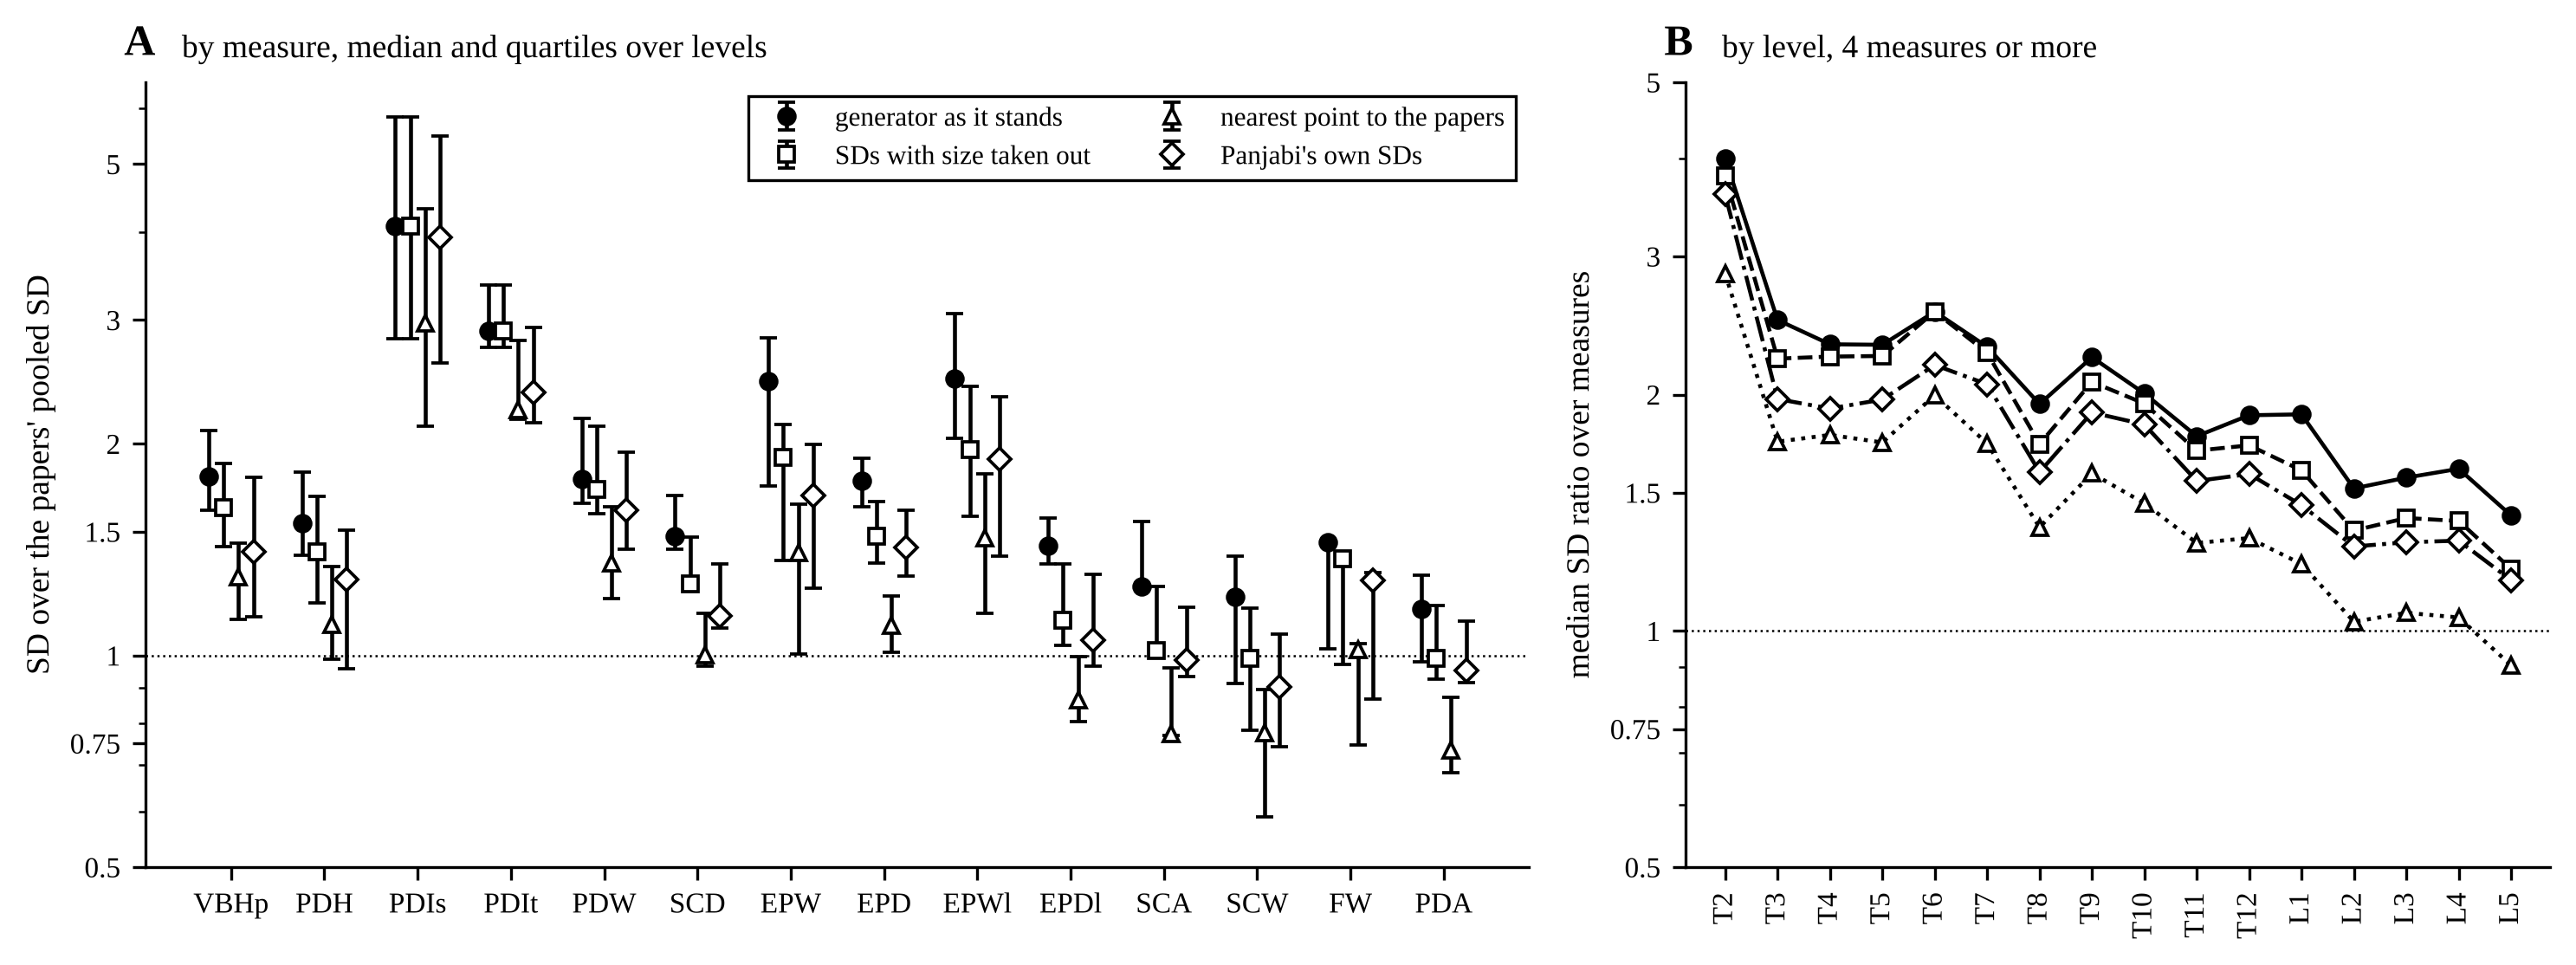

The data file committed next to this chart (first rows):
panel, series, measure, cells, median, q1, q3, level
A, generator as it stands, h_post, 22, 1.799, 1.608, 2.091, 
A, generator as it stands, pedicle_h, 16, 1.543, 1.387, 1.823, 
A, generator as it stands, pedicle_incl_sag, 16, 4.076, 2.822, 5.827, 
A, generator as it stands, pedicle_incl_trans, 15, 2.897, 2.742, 3.369, 
A, generator as it stands, pedicle_w, 15, 1.781, 1.649, 2.172, 
A, generator as it stands, canal_ap, 6, 1.477, 1.417, 1.688, 
A, generator as it stands, endplate, 6, 2.453, 1.743, 2.83, 
A, generator as it stands, endplate_depth, 6, 1.772, 1.629, 1.91, 
A, generator as it stands, endplate_lower, 6, 2.476, 2.035, 3.062, 
A, generator as it stands, endplate_lower_depth, 6, 1.433, 1.349, 1.57, 
A, generator as it stands, canal_area, 5, 1.254, 1.252, 1.551, 
A, generator as it stands, canal_w, 5, 1.212, 0.9138, 1.384, 
A, generator as it stands, facet_w_sup, 5, 1.451, 1.024, 1.458, 
A, generator as it stands, pedicle_area, 5, 1.164, 0.981, 1.302, 
A, SDs with size taken out, h_post, 22, 1.621, 1.429, 1.878, 
A, SDs with size taken out, pedicle_h, 16, 1.405, 1.19, 1.685, 
A, SDs with size taken out, pedicle_incl_sag, 16, 4.076, 2.822, 5.827, 
A, SDs with size taken out, pedicle_incl_trans, 15, 2.897, 2.742, 3.369, 
A, SDs with size taken out, pedicle_w, 15, 1.724, 1.593, 2.122, 
A, SDs with size taken out, canal_ap, 6, 1.264, 1.254, 1.476, 
A, SDs with size taken out, endplate, 6, 1.915, 1.365, 2.134, 
A, SDs with size taken out, endplate_depth, 6, 1.478, 1.353, 1.655, 
A, SDs with size taken out, endplate_lower, 6, 1.965, 1.58, 2.415, 
A, SDs with size taken out, endplate_lower_depth, 6, 1.124, 1.035, 1.351, 
A, SDs with size taken out, canal_area, 5, 1.017, 1.003, 1.253, 
A, SDs with size taken out, canal_w, 5, 0.9904, 0.7837, 1.169, 
A, SDs with size taken out, facet_w_sup, 5, 1.372, 0.9726, 1.391, 
A, SDs with size taken out, pedicle_area, 5, 0.9902, 0.9267, 1.179, 
A, nearest point to the papers, h_post, 22, 1.295, 1.126, 1.446, 
A, nearest point to the papers, pedicle_h, 16, 1.106, 0.9883, 1.339, 
A, nearest point to the papers, pedicle_incl_sag, 16, 2.972, 2.119, 4.325, 
A, nearest point to the papers, pedicle_incl_trans, 15, 2.233, 2.169, 2.804, 
A, nearest point to the papers, pedicle_w, 15, 1.355, 1.206, 1.629, 
A, nearest point to the papers, canal_ap, 6, 1.003, 0.9672, 1.148, 
A, nearest point to the papers, endplate, 6, 1.401, 1.006, 1.641, 
A, nearest point to the papers, endplate_depth, 6, 1.104, 1.01, 1.216, 
A, nearest point to the papers, endplate_lower, 6, 1.471, 1.15, 1.813, 
A, nearest point to the papers, endplate_lower_depth, 6, 0.8641, 0.8063, 0.9967, 
A, nearest point to the papers, canal_area, 5, 0.7733, 0.7693, 0.9602, 
A, nearest point to the papers, canal_w, 5, 0.7753, 0.5888, 0.8948, 
A, nearest point to the papers, facet_w_sup, 5, 1.021, 0.7466, 1.038, 
A, nearest point to the papers, pedicle_area, 5, 0.7331, 0.6814, 0.8725, 
A, Panjabi's own SDs, h_post, 22, 1.403, 1.134, 1.792, 
A, Panjabi's own SDs, pedicle_h, 16, 1.282, 0.9586, 1.509, 
A, Panjabi's own SDs, pedicle_incl_sag, 16, 3.935, 2.607, 5.477, 
A, Panjabi's own SDs, pedicle_incl_trans, 15, 2.366, 2.146, 2.928, 
A, Panjabi's own SDs, pedicle_w, 15, 1.608, 1.415, 1.949, 
A, Panjabi's own SDs, canal_ap, 6, 1.139, 1.095, 1.351, 
A, Panjabi's own SDs, endplate, 6, 1.688, 1.248, 1.995, 
A, Panjabi's own SDs, endplate_depth, 6, 1.423, 1.296, 1.611, 
A, Panjabi's own SDs, endplate_lower, 6, 1.9, 1.386, 2.335, 
A, Panjabi's own SDs, endplate_lower_depth, 6, 1.053, 0.9663, 1.305, 
A, Panjabi's own SDs, canal_area, 5, 0.9864, 0.9336, 1.171, 
A, Panjabi's own SDs, canal_w, 5, 0.9014, 0.7413, 1.072, 
A, Panjabi's own SDs, facet_w_sup, 5, 1.278, 0.8662, 1.312, 
A, Panjabi's own SDs, pedicle_area, 5, 0.951, 0.9159, 1.121, 
B, generator as it stands, , , 3.999, , , T2
B, generator as it stands, , , 2.49, , , T3
B, generator as it stands, , , 2.319, , , T4
B, generator as it stands, , , 2.315, , , T5
... 60 more rows
